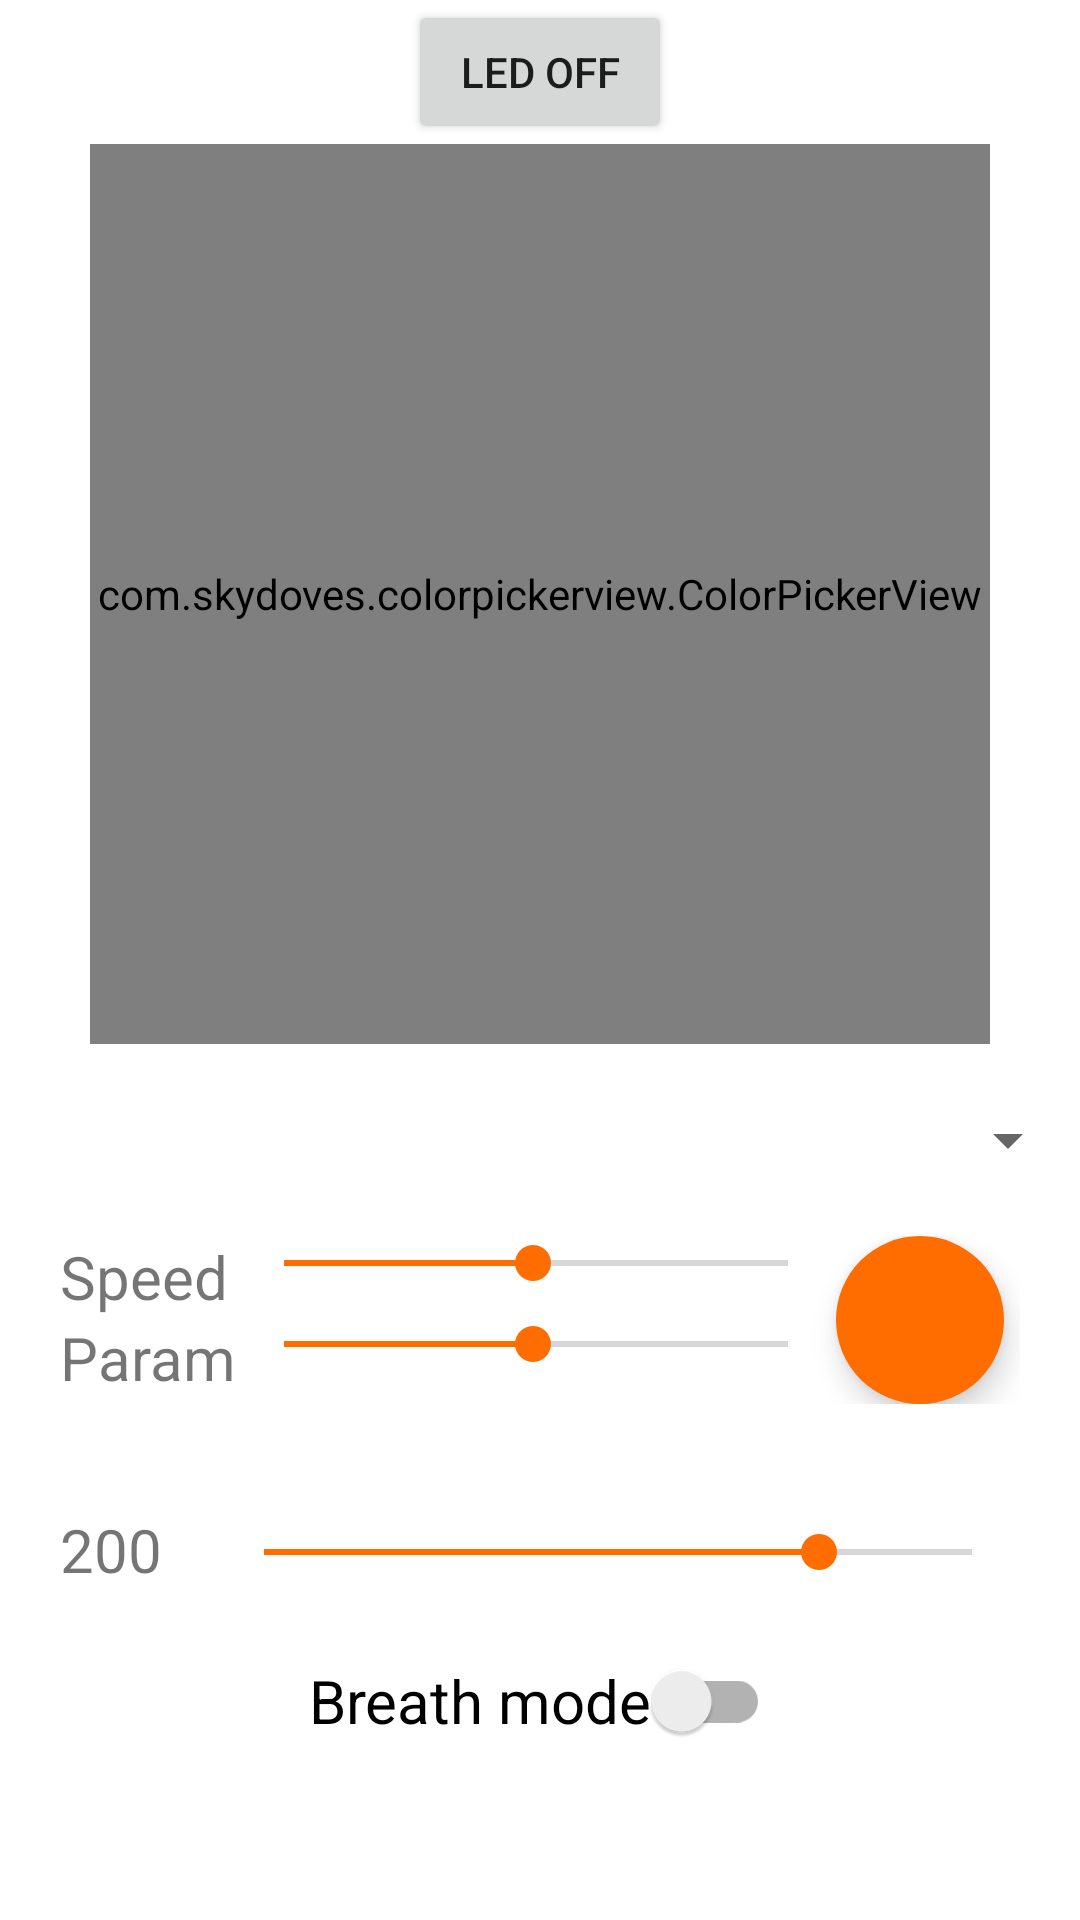

Reconstruct the res/layout file that produces this screen, plus the resources it refers to.
<!-- AndroidManifest.xml: application theme Theme.LightWave -->
<!-- res/layout/fragment_garland.xml -->
<?xml version="1.0" encoding="utf-8"?>
<LinearLayout xmlns:android="http://schemas.android.com/apk/res/android"
    xmlns:tools="http://schemas.android.com/tools"
    android:layout_width="match_parent"
    android:layout_height="match_parent"
    xmlns:app="http://schemas.android.com/apk/res-auto"
    android:orientation="vertical"
    android:gravity="center_horizontal"
    >

    <LinearLayout
        android:layout_width="match_parent"
        android:layout_height="wrap_content"
        android:orientation="horizontal"
        android:gravity="center">
        <Button
            android:layout_width="wrap_content"
            android:layout_height="match_parent"
            android:text="@string/led_off"
            android:id="@+id/butLedOff"
            android:layout_marginHorizontal="10dp"
            tools:ignore="ButtonStyle" />

    </LinearLayout>

    <com.skydoves.colorpickerview.ColorPickerView
        android:id="@+id/colorLamp"
        android:layout_width="300dp"
        android:layout_height="300dp" />

    <Spinner
        android:id="@+id/spinnerEffects"
        android:layout_width="360dp"
        android:layout_height="wrap_content"
        android:layout_marginStart="20dp"
        android:layout_marginTop="20dp"
        android:layout_marginEnd="20dp"
        />

    <GridLayout
        android:layout_width="match_parent"
        android:layout_height="wrap_content"
        android:layout_gravity="center"
        android:columnCount="3"
        android:orientation="horizontal"
        android:layout_marginStart="20dp"
        android:layout_marginTop="20dp"
        android:layout_marginEnd="20dp"
        >
        <TextView
            android:id="@+id/textSpeed"
            android:layout_column="0"
            android:layout_width="wrap_content"
            android:layout_height="match_parent"
            android:text="@string/speed"
            android:textSize="20sp" />
        <SeekBar
            android:id="@+id/seekBarSpeed"
            android:layout_marginStart="0dp"
            android:layout_marginEnd="0dp"
            android:layout_width="200dp"
            android:layout_height="wrap_content"
            android:layout_column="1"
            android:max="255"
            android:progress="126"
            />

        <TextView
            android:id="@+id/textParam"
            android:layout_column="0"
            android:layout_row="1"
            android:layout_width="wrap_content"
            android:layout_height="match_parent"
            android:text="@string/param"
            android:textSize="20sp" />
        <SeekBar
            android:id="@+id/seekBarParam"
            android:layout_marginStart="0dp"
            android:layout_marginEnd="0dp"
            android:layout_width="200dp"
            android:layout_height="wrap_content"
            android:layout_column="1"
            android:layout_row="1"
            android:max="255"
            android:progress="126"
            />

        <com.google.android.material.button.MaterialButton
            style="@style/Widget.MaterialComponents.ExtendedFloatingActionButton"
            android:layout_width="56dp"
            android:layout_height="56dp"
            android:layout_row="0"
            android:layout_rowSpan="2"
            android:layout_column="2"
            android:drawableTop="@drawable/ic_wb_incandescent_black_24dp"
            android:id="@+id/butLamp"
            app:cornerRadius="28dp" />

    </GridLayout>


    <LinearLayout
        android:layout_width="match_parent"
        android:layout_height="wrap_content"
        android:orientation="horizontal"
        android:gravity="center"
        android:minHeight="55dp"
        android:layout_marginStart="20dp"
        android:layout_marginTop="20dp"
        android:layout_marginEnd="20dp">

        <TextView
            android:id="@+id/textBright"
            android:layout_width="42dp"
            android:layout_height="match_parent"
            android:layout_marginTop="10dp"
            android:text="200"
            android:textSize="20sp" />
        <SeekBar
            android:id="@+id/seekBarBright"
            android:layout_width="match_parent"
            android:layout_height="wrap_content"
            android:layout_marginStart="10dp"
            android:layout_marginTop="2dp"
            android:max="255"
            android:progress="200"
            />

    </LinearLayout>

    <androidx.appcompat.widget.SwitchCompat
        android:id="@+id/breathBtn"
        android:layout_width="wrap_content"
        android:layout_height="wrap_content"
        android:layout_marginTop="0dp"
        android:text="@string/breath_mode"
        android:textSize="20sp" />


</LinearLayout>
<!-- resources referenced by this layout -->
<resources>
  <string name="breath_mode">Breath mode</string>
  <string name="led_off">Led off</string>
  <string name="param">Param</string>
  <string name="speed">Speed</string>
  <style name="Theme.LightWave" parent="Theme.MaterialComponents.DayNight.DarkActionBar">
          
          <item name="colorPrimary">@color/primaryColor</item>
          <item name="colorPrimaryVariant">@color/primaryDarkColor</item>
          <item name="colorOnPrimary">@color/white</item>
          
          <item name="colorSecondary">@color/secondaryColor</item>
          <item name="colorSecondaryVariant">@color/secondaryLightColor</item>
          <item name="colorOnSecondary">@color/black</item>
          
          <item name="android:statusBarColor" tools:targetApi="l">?attr/colorPrimaryVariant</item>
          
      </style>
  <color name="primaryColor">#00838f</color>
  <color name="primaryDarkColor">#005662</color>
  <color name="white">#FFFFFFFF</color>
  <color name="secondaryColor">#ff6d00</color>
  <color name="secondaryLightColor">#ff9e40</color>
  <color name="black">#FF000000</color>
</resources>
